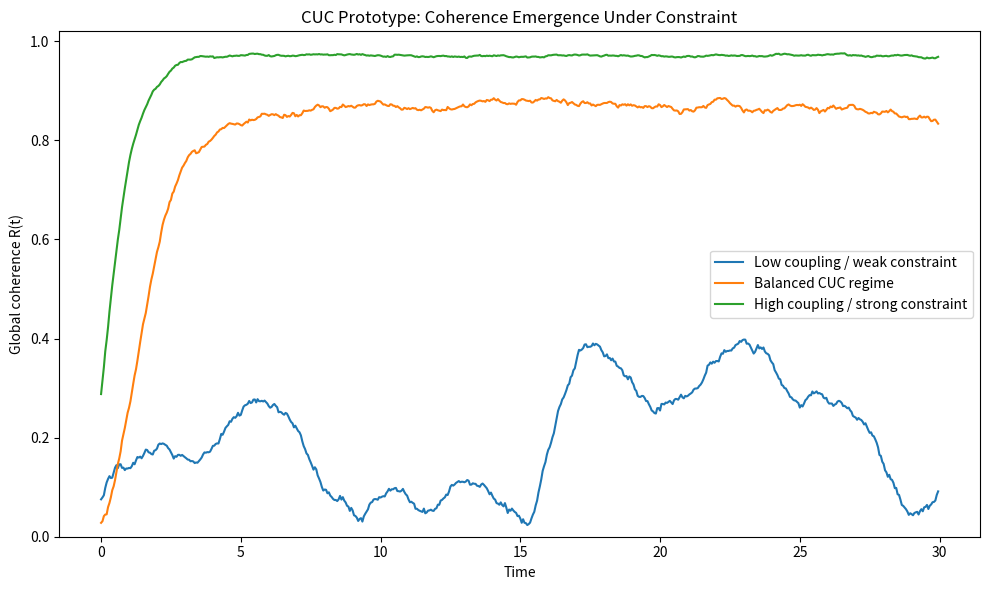

This chart was generated by the following Python code:
"""
CUC Simulation v1
Figure 1A — Coherence Emergence Under Constraint

Simulates time-domain coherence R(t) under varying
coupling and constraint regimes.

Author: Gage Fry
Framework: Coherence Under Constraint (CUC)
"""

import numpy as np
import matplotlib.pyplot as plt

np.random.seed(7)

N = 60
T = 600
dt = 0.05
time = np.arange(T) * dt

omega = np.random.normal(0.0, 0.6, size=N)

group = np.zeros(N, dtype=int)
group[N // 2:] = 1

adj = np.zeros((N, N), dtype=float)
for i in range(N):
    for j in range(N):
        if i == j:
            continue
        adj[i, j] = 1.0 if group[i] == group[j] else 0.18

def order_parameter(theta):
    return np.abs(np.exp(1j * theta).mean())

def simulate(K=1.5, boundary_strength=0.0, throughput=1.0, dissipation=0.15):
    theta = np.random.uniform(-np.pi, np.pi, size=N)
    R_hist = np.zeros(T)
    row_sums = adj.sum(axis=1)

    for t in range(T):
        mean0 = np.angle(np.exp(1j * theta[group == 0]).mean())
        mean1 = np.angle(np.exp(1j * theta[group == 1]).mean())

        dtheta = omega.copy()
        phase_diff = theta[None, :] - theta[:, None]
        coupling_term = (adj * np.sin(phase_diff)).sum(axis=1) / row_sums
        dtheta += throughput * K * coupling_term

        target = np.where(group == 0, mean0, mean1)
        dtheta += boundary_strength * np.sin(target - theta)

        noise = np.random.normal(0.0, np.sqrt(dt) * dissipation, size=N)
        theta = theta + dt * dtheta + noise
        theta = (theta + np.pi) % (2 * np.pi) - np.pi
        R_hist[t] = order_parameter(theta)

    return R_hist

R1 = simulate(K=0.65, boundary_strength=0.00, throughput=0.85, dissipation=0.22)
R2 = simulate(K=1.20, boundary_strength=0.35, throughput=1.00, dissipation=0.17)
R3 = simulate(K=1.80, boundary_strength=0.70, throughput=1.15, dissipation=0.12)

plt.figure(figsize=(10, 6))
plt.plot(time, R1, label='Low coupling / weak constraint')
plt.plot(time, R2, label='Balanced CUC regime')
plt.plot(time, R3, label='High coupling / strong constraint')
plt.xlabel('Time')
plt.ylabel('Global coherence R(t)')
plt.title('CUC Prototype: Coherence Emergence Under Constraint')
plt.ylim(0, 1.02)
plt.legend()
plt.tight_layout()
plt.savefig("figure_1A_coherence_emergence.png", dpi=300)
plt.show()
